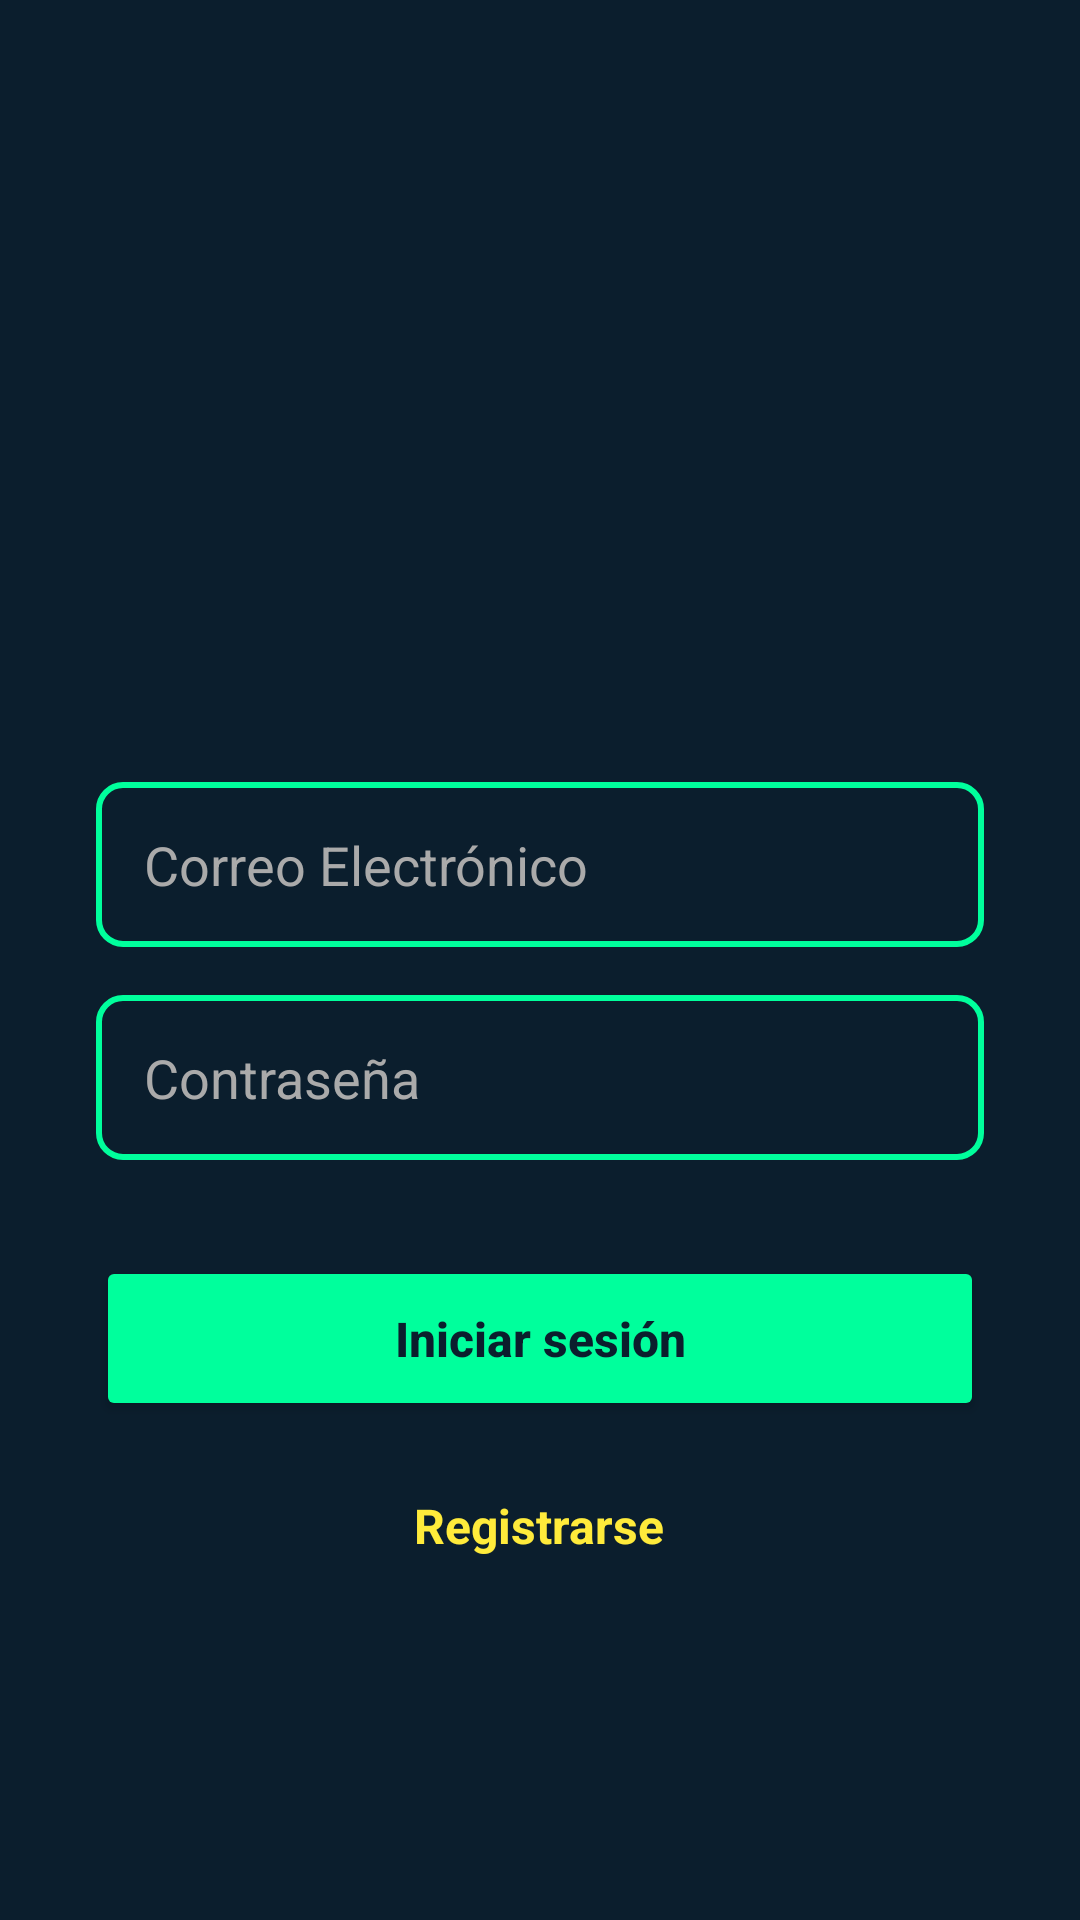

The Android layout XML behind this screen, and the referenced resources:
<!-- AndroidManifest.xml: application theme Theme.RickyAndMortyApp -->
<!-- res/layout/activity_login.xml -->
<?xml version="1.0" encoding="utf-8"?>
<LinearLayout xmlns:android="http://schemas.android.com/apk/res/android"
    android:layout_width="match_parent"
    android:layout_height="match_parent"
    android:background="@color/blue_dark"
    android:gravity="center"
    android:orientation="vertical"
    android:padding="32dp">

    <ImageView
        android:id="@+id/imgLogo"
        android:layout_width="180dp"
        android:layout_height="100dp"
        android:layout_marginBottom="40dp"
        android:contentDescription="Logo Rick y Morty"
        android:src="@mipmap/ic_launcher" />

    <EditText
        android:id="@+id/etEmail"
        android:layout_width="match_parent"
        android:layout_height="55dp"
        android:layout_marginBottom="16dp"
        android:background="@drawable/edittext_border"
        android:hint="@string/email"
        android:inputType="textEmailAddress"
        android:paddingHorizontal="16dp"
        android:textColor="@android:color/white"
        android:textColorHint="#AAAAAA" />

    <EditText
        android:id="@+id/etPassword"
        android:layout_width="match_parent"
        android:layout_height="55dp"
        android:layout_marginBottom="32dp"
        android:background="@drawable/edittext_border"
        android:hint="@string/contrase_a"
        android:inputType="textPassword"
        android:paddingHorizontal="16dp"
        android:textColor="@android:color/white"
        android:textColorHint="#AAAAAA" />

    <Button
        android:id="@+id/btnLogin"
        android:layout_width="match_parent"
        android:layout_height="55dp"
        android:backgroundTint="@color/green_neon"
        android:text="Iniciar sesión"
        android:textAllCaps="false"
        android:textColor="@color/blue_dark"
        android:textSize="16sp"
        android:textStyle="bold" />

    <TextView
        android:id="@+id/tvRegister"
        android:layout_width="wrap_content"
        android:layout_height="wrap_content"
        android:layout_marginTop="24dp"
        android:text="Registrarse"
        android:textColor="@color/yellow_rm"
        android:textSize="16sp"
        android:textStyle="bold" />

</LinearLayout>
<!-- resources referenced by this layout -->
<resources>
  <color name="blue_dark">#0B1E2D</color>
  <color name="green_neon">#00FF9C</color>
  <color name="yellow_rm">#FFEB3B</color>
  <!-- drawable edittext_border (drawable) -->
  <?xml version="1.0" encoding="utf-8"?>
  <shape xmlns:android="http://schemas.android.com/apk/res/android">
      <solid android:color="@android:color/transparent" />
      <stroke
          android:width="2dp"
          android:color="@color/green_neon" /> <corners android:radius="8dp" />
  </shape>
  <string name="contrase_a">Contraseña</string>
  <string name="email">Correo Electrónico</string>
  <style name="Theme.RickyAndMortyApp" parent="Base.Theme.RickyAndMortyApp" />
  <style name="Base.Theme.RickyAndMortyApp" parent="Theme.Material3.DayNight.NoActionBar">
          
          
      </style>
</resources>
